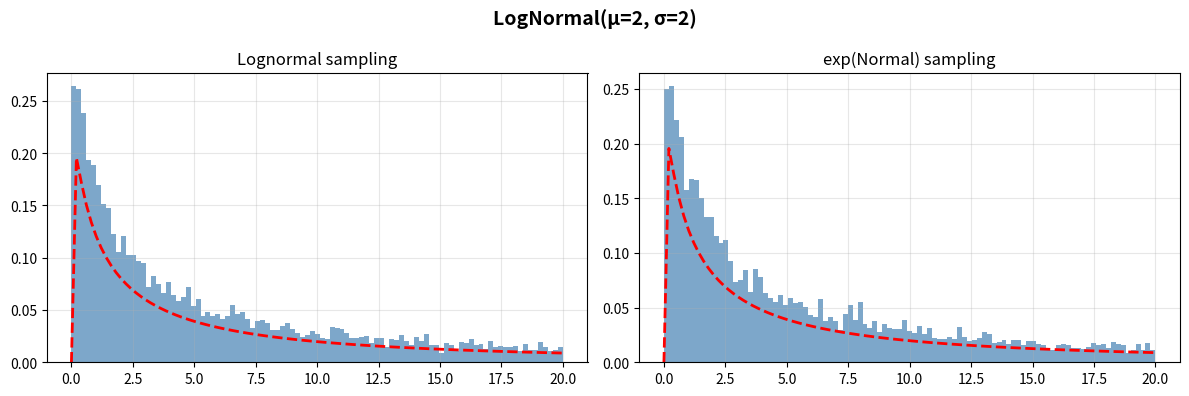

This figure's Python source:
"""Lognormal from Normal: compare direct lognormal sampling with exp(Normal)."""
import numpy as np
import matplotlib.pyplot as plt
from scipy import stats


# ========================================================================


def main():
    np.random.seed(42)

    mu, sigma = 2, 2
    s, scale = sigma, np.exp(mu)

    data_lognorm = stats.lognorm(s=s, scale=scale).rvs(10_000)
    data_from_norm = np.exp(stats.norm(loc=mu, scale=sigma).rvs(10_000))

    fig, (ax0, ax1) = plt.subplots(1, 2, figsize=(12, 4))
    bins = np.linspace(0, 20, 100)

    _, bins_out, _ = ax0.hist(data_lognorm, bins=bins, density=True, alpha=0.7,
                              color="steelblue")
    y = stats.lognorm(s=s, scale=scale).pdf(bins_out)
    ax0.plot(bins_out, y, "--r", lw=2)
    ax0.set_title("Lognormal sampling")

    ax1.hist(data_from_norm, bins=bins, density=True, alpha=0.7, color="steelblue")
    ax1.plot(bins_out, y, "--r", lw=2)
    ax1.set_title("exp(Normal) sampling")

    for ax in (ax0, ax1):
        ax.grid(True, alpha=0.3)

    plt.suptitle(f"LogNormal(μ={mu}, σ={sigma})", fontsize=14, fontweight="bold")
    plt.tight_layout()
    plt.savefig("lognormal_from_normal.png", dpi=150, bbox_inches="tight")
    plt.show()


# ========================================================================


if __name__ == "__main__":
    main()
